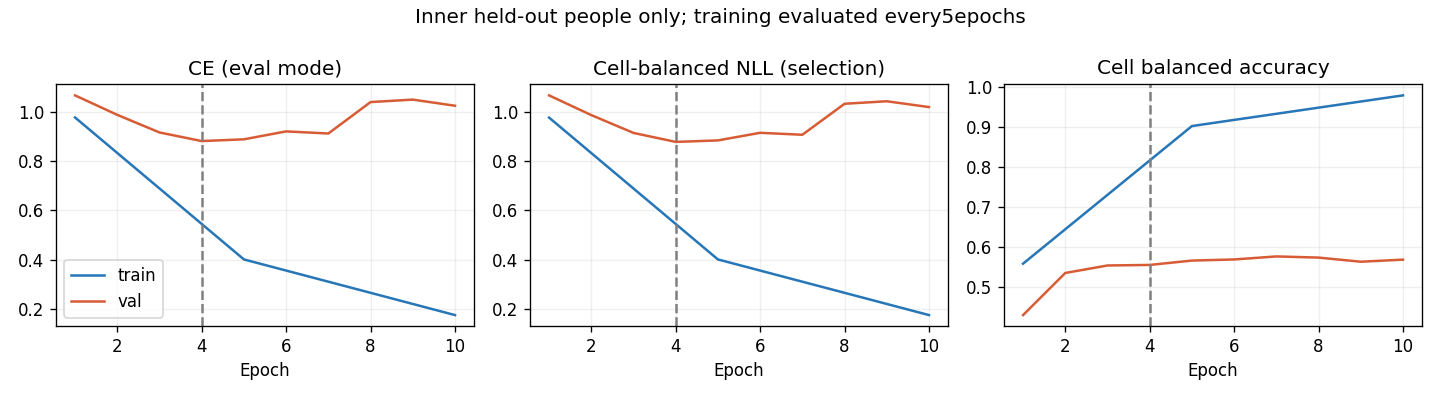

Values plotted in this chart, from the file beside it:
epoch, optimization_ce, train_ce, train_cell_nll, train_cell_ba, val_ce, val_cell_nll, val_cell_ba, raw_val_ce, raw_val_cell_nll, raw_val_cell_ba
1, 1.122, 0.977, 0.977, 0.5585, 1.067, 1.067, 0.4297, 1.067, 1.067, 0.4297
2, 0.9486, , , , 0.9876, 0.9872, 0.5352, 0.9876, 0.9872, 0.5352
3, 0.78, , , , 0.9162, 0.9148, 0.554, 0.9162, 0.9148, 0.554
4, 0.6427, , , , 0.8814, 0.8783, 0.5553, 0.8814, 0.8783, 0.5553
5, 0.5307, 0.4013, 0.4014, 0.9032, 0.8884, 0.8844, 0.5662, 0.8884, 0.8844, 0.5662
6, 0.4746, , , , 0.9206, 0.9152, 0.569, 0.9206, 0.9152, 0.569
7, 0.4133, , , , 0.912, 0.9073, 0.5766, 0.912, 0.9073, 0.5766
8, 0.3539, , , , 1.04, 1.033, 0.5737, 1.04, 1.033, 0.5737
9, 0.3044, , , , 1.049, 1.043, 0.5634, 1.049, 1.043, 0.5634
10, 0.2924, 0.1756, 0.1755, 0.98, 1.025, 1.02, 0.5686, 1.025, 1.02, 0.5686
